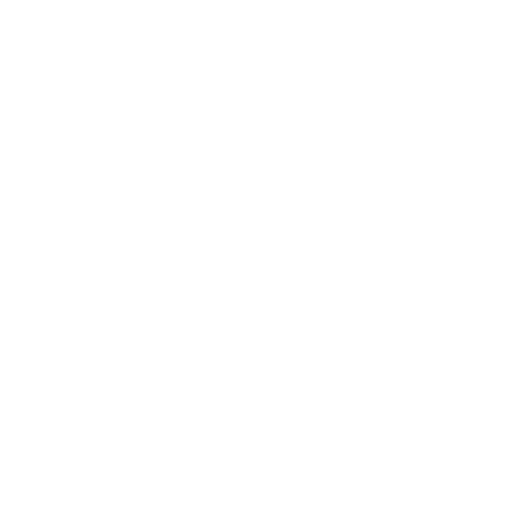
t = 0.00 s
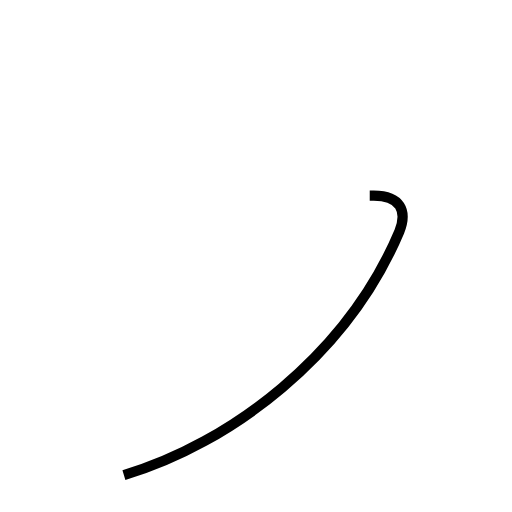
t = 1.29 s
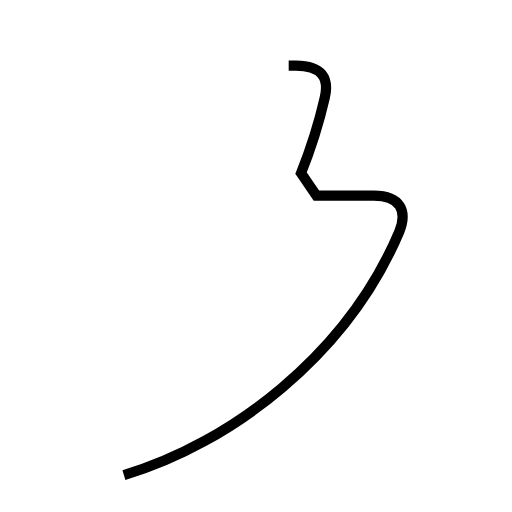
t = 1.93 s
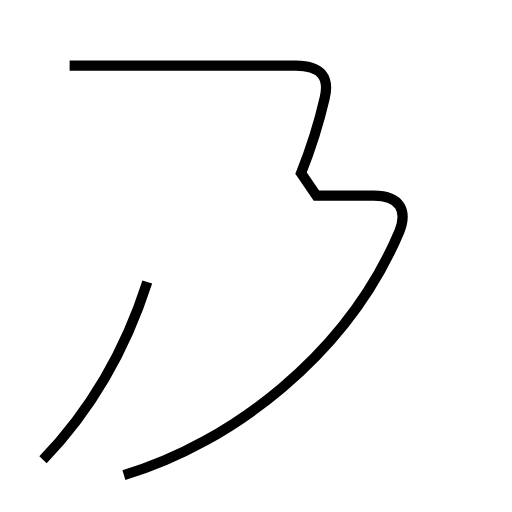
t = 3.18 s
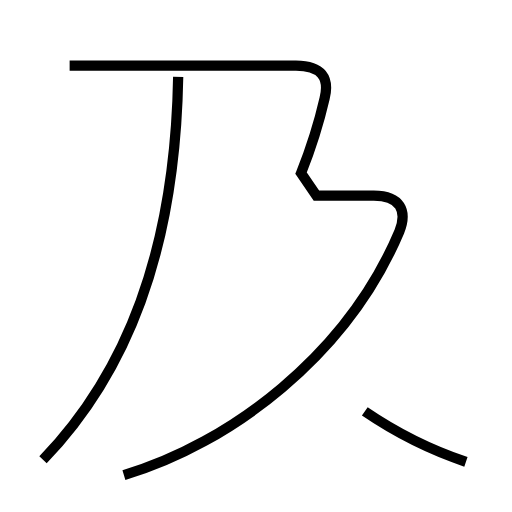
t = 4.12 s
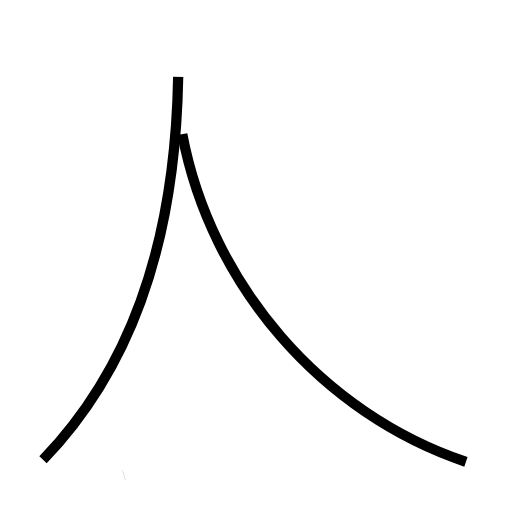
t = 5.12 s

The animated SVG that drew these frames (rendered in a browser with its animation timeline set to each time). Animation: 3 SMIL elements (animate=3); one cycle of 5.12 s.

<?xml version='1.0' encoding='utf-8'?>
<svg viewBox="0.0 -6.0 50.0 50.0" version="1.1" xmlns="http://www.w3.org/2000/svg"><rect x="-1000" y="-1000" width="2000" height="2000" stroke="white" fill="white" /><g style="fill:none;stroke:#000000;stroke-width:1"><path d="M 12.1 2.4 C 22.5 -0.7 33.9 -9.3 39.0 -21.4 C 39.8 -23.4 39.1 -24.9 36.5 -24.9 L 30.9 -24.9 L 29.4 -27.1 C 30.2 -29.1 31.1 -31.8 31.7 -34.4 C 32.2 -36.4 31.4 -37.6 28.9 -37.6 L 6.8 -37.6 " transform="translate(0.0 38.0)" stroke-dasharray="85.68744547859633" stroke-dashoffset="85.68744547859633"><animate attributeName="stroke-dashoffset" from="85.68744547859633" to="0" dur="2.57062336435789s" begin="0s; anim_end.end" fill="freeze" id="anim0" /></path><path d="M 4.2 0.9 C 12.3 -7.5 17.1 -19.4 17.4 -36.5 " transform="translate(0.0 38.0)" stroke-dasharray="40.644841287380515" stroke-dashoffset="40.644841287380515"><animate attributeName="stroke-dashoffset" from="40.644841287380515" to="0" dur="1.2193452386214154s" begin="anim0.end" fill="freeze" id="anim1" /></path><path d="M 45.5 1.1 C 31.5 -3.6 20.6 -16.1 17.8 -30.9" transform="translate(0.0 38.0)" stroke-dasharray="44.323256910181904" stroke-dashoffset="44.323256910181904"><animate attributeName="stroke-dashoffset" from="44.323256910181904" to="0" dur="1.329697707305457s" begin="anim1.end" fill="freeze" id="anim_end" /></path></g></svg>
